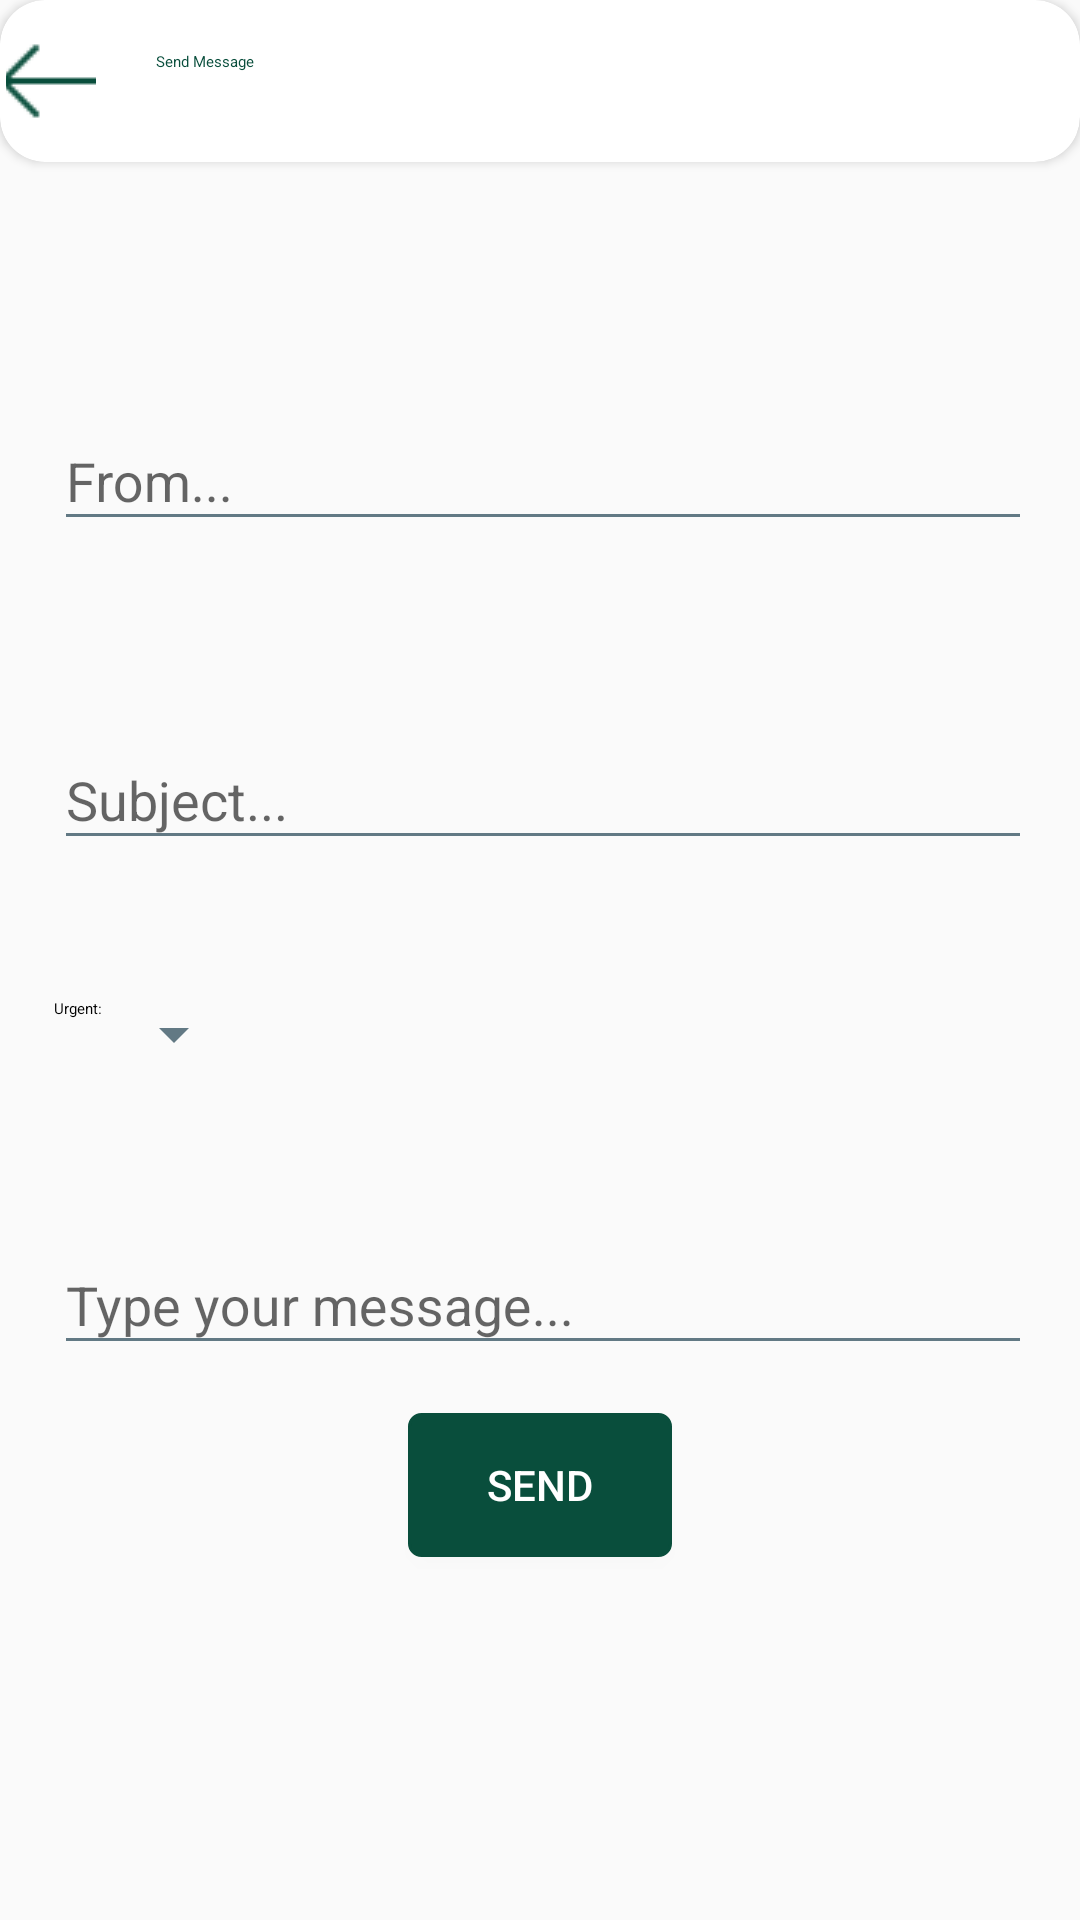

This screen was rendered from an Android layout file. Write that file and the resources it references.
<!-- AndroidManifest.xml: application theme AppTheme -->
<!-- res/layout/send_fragment.xml -->
<?xml version="1.0" encoding="utf-8"?>
<RelativeLayout xmlns:android="http://schemas.android.com/apk/res/android"
    xmlns:app="http://schemas.android.com/apk/res-auto"
    android:id="@+id/card_view_message"
    android:layout_height="match_parent"
    android:layout_width="match_parent"
    android:layout_margin="0dp">
    <RelativeLayout
        android:id="@+id/header"
        android:layout_height="wrap_content"
        android:layout_width="match_parent"
        android:layout_alignParentTop="true">
        <LinearLayout
            android:id="@+id/title_layout"
            android:layout_width="match_parent"
            android:layout_height="70dp"
            android:layout_alignParentTop="true"
            android:layout_marginBottom="20dp">
            <android.support.v7.widget.CardView
                xmlns:android="http://schemas.android.com/apk/res/android"
                xmlns:card_view="http://schemas.android.com/apk/res-auto"
                android:layout_width="match_parent"
                android:layout_height="match_parent"
                android:gravity="center_vertical"
                android:background="#fff"
                android:layout_marginBottom="16dp"
                card_view:contentPadding="2dp"
                card_view:cardElevation="2dp"
                card_view:cardCornerRadius="15dp"
                card_view:cardPreventCornerOverlap="false"
                card_view:theme="@style/AlertDialog.AppCompat">
            <ImageButton
                android:id="@+id/left_arrow_message"
                android:layout_width="30dp"
                android:layout_height="30dp"
                android:background="#fff"
                android:src="@drawable/leftarrow"
                android:layout_gravity="center_vertical"/>

            <TextView
                android:id="@+id/title_dialog"
                android:layout_width="wrap_content"
                android:layout_height="match_parent"
                android:layout_marginLeft="50dp"
                android:paddingTop="15dp"
                android:textColor="@color/colorPrimary"
                android:layout_gravity="center_vertical"
                android:layout_toRightOf="@+id/left_arrow_message"
                android:text="Send Message"
                android:textAppearance="@style/dialog_title"/>
            </android.support.v7.widget.CardView>
        </LinearLayout>
    </RelativeLayout>
    <ScrollView
        android:layout_height="wrap_content"
        android:layout_width="match_parent"
        android:id="@+id/scroll"
        android:scrollbars="none"
        android:layout_below="@+id/header">
    <LinearLayout
        android:orientation="vertical"
        android:layout_width="match_parent"
        android:layout_height="wrap_content">

    <LinearLayout
        android:id="@+id/title"
        android:orientation="vertical"
        android:layout_width="match_parent"
        android:layout_height="wrap_content"
        android:layout_alignParentBottom="true"
        android:paddingLeft="16dp"
        android:paddingRight="16dp"
        android:paddingBottom="0dp">

        <LinearLayout
            android:id="@+id/from_layout"
            android:layout_marginTop="30dp"
            android:layout_height="wrap_content"
            android:layout_width="match_parent"
            android:paddingLeft="2dp"
            android:layout_marginBottom="8dp">
            <android.support.design.widget.TextInputLayout
                android:layout_width="match_parent"
                android:layout_height="wrap_content"
                android:layout_marginTop="8dp"
                android:layout_marginBottom="8dp">
            <EditText android:id="@+id/from_message"
                android:layout_width="match_parent"
                android:layout_height="wrap_content"
                android:textColor="@color/colorPrimary"
                android:inputType="textPersonName"
                android:hint="From..." />
            </android.support.design.widget.TextInputLayout>
        </LinearLayout>
        <LinearLayout
            android:id="@+id/subject_layout"
            android:layout_marginTop="30dp"
            android:layout_height="wrap_content"
            android:layout_width="match_parent"
            android:layout_below="@+id/from_layout"
            android:paddingLeft="2dp"
            android:layout_marginBottom="8dp">
            <android.support.design.widget.TextInputLayout
                android:layout_width="match_parent"
                android:layout_height="wrap_content"
                android:layout_marginTop="8dp"
                android:layout_marginBottom="8dp">
            <EditText android:id="@+id/subject_message"
                android:layout_width="match_parent"
                android:layout_height="wrap_content"
                android:textColor="@color/colorPrimary"
                android:inputType="textPersonName"
                android:hint="Subject..."/>
            </android.support.design.widget.TextInputLayout>
        </LinearLayout>
        <LinearLayout
            android:id="@+id/urgent_layout"
            android:layout_marginTop="30dp"
            android:layout_height="wrap_content"
            android:layout_width="match_parent"
            android:layout_below="@+id/subject_layout"
            android:paddingLeft="2dp"
            android:layout_marginBottom="8dp">
            <TextView
                android:id="@+id/urgent_message"
                android:layout_width="wrap_content"
                android:layout_height="match_parent"
                android:layout_toRightOf="@+id/spinner"
                android:text="Urgent:"
                android:inputType="textPersonName"
                android:textAppearance="@style/network_style"/>
            <android.support.v7.widget.AppCompatSpinner
                android:id="@+id/spinner"
                android:layout_width="wrap_content"
                android:layout_height="match_parent"
                android:layout_toLeftOf="@+id/urgent_message">

            </android.support.v7.widget.AppCompatSpinner>
        </LinearLayout>
        <LinearLayout
            android:id="@+id/input_layout"
            android:layout_marginTop="30dp"
            android:layout_height="wrap_content"
            android:layout_width="match_parent"
            android:layout_below="@+id/urgent_layout"
            android:paddingLeft="2dp"
            android:layout_marginBottom="8dp">
            <android.support.design.widget.TextInputLayout
                android:layout_width="match_parent"
                android:layout_height="wrap_content"
                android:layout_marginTop="8dp"
                android:layout_marginBottom="8dp">
            <EditText android:id="@+id/input_message"
                android:layout_width="match_parent"
                android:layout_height="wrap_content"
                android:textColor="@color/colorPrimary"
                android:breakStrategy="balanced"
                android:inputType="textMultiLine"
                android:minLines="0"
                android:hint="Type your message..." />
            </android.support.design.widget.TextInputLayout>
        </LinearLayout>
        <LinearLayout
            android:id="@+id/footer"
            android:layout_height="wrap_content"
            android:layout_width="match_parent"
            android:layout_alignParentBottom="true"
            android:gravity="center"
            android:layout_below="@+id/input_layout"
            android:layout_marginBottom="5dp">
            <android.support.v7.widget.AppCompatButton
                android:id="@+id/btn_send"
                android:layout_width="wrap_content"
                android:layout_height="wrap_content"
                android:layout_marginTop="40dp"
                android:layout_gravity="center_horizontal"
                android:layout_marginBottom="24dp"
                android:padding="12dp"
                android:text="Send"
                android:textColor="@drawable/button_selector"
                android:background="@drawable/button_background"/>
        </LinearLayout>
        <FrameLayout
            android:id="@+id/title_network"
            android:layout_width="match_parent"
            android:layout_height="wrap_content"
            android:layout_alignParentBottom="true"
            android:paddingLeft="200dp"
            android:paddingTop="0dp"
            android:padding="2dp"
            android:gravity="center"
            android:layout_marginBottom="0dp">
            <ImageView
                android:id="@+id/offline_message"
                android:layout_width="30dp"
                android:layout_height="30dp"
                android:layout_marginTop="5dp"
                android:layout_toLeftOf="@+id/network_state"
                android:layout_gravity="center"/>
            <TextView
                android:id="@+id/network_state_message"
                android:layout_width="wrap_content"
                android:layout_height="match_parent"
                android:paddingBottom="15dp"
                android:layout_marginLeft="10dp"
                android:layout_gravity="center"
                android:text=""
                android:textAppearance="@style/network_style"/>
        </FrameLayout>
    </LinearLayout>
    </LinearLayout>
    </ScrollView>
</RelativeLayout>
<!-- resources referenced by this layout -->
<resources>
  <color name="colorPrimary">#094e3c</color>
  <!-- drawable button_background: vector/xml drawable (drawable, 2112 chars, omitted) -->
  <!-- drawable button_selector (drawable) -->
  <?xml version="1.0" encoding="utf-8"?>
  <selector xmlns:android="http://schemas.android.com/apk/res/android">
      <item android:color="#FFF"
            android:state_pressed="false"/>
      <item android:color="@color/colorPrimary"
          android:state_pressed="true"/>
  </selector>
  <!-- drawable leftarrow: png bitmap (drawable, 375 bytes) -->
  <style name="AppTheme" parent="Theme.AppCompat.Light.NoActionBar">
          
          <item name="android:textColorPrimary">@color/colorPrimaryDark</item>
          <item name="colorAccent">@color/colorAccent</item>
          <item name="android:textColorSecondary">@color/menuColor</item>
          <item name="android:actionMenuTextColor">@color/menuColor</item>
          <item name="itemTextAppearance">@style/TextAppearance</item>
  
          <item name="android:popupMenuStyle">@style/popup</item>
  
      </style>
  <color name="colorPrimaryDark">#FFFFFF</color>
  <color name="colorAccent">#094e3c</color>
  <color name="menuColor">#627984</color>
  <style name="TextAppearance">
          <item name="android:textColor">@android:color/black</item>
      </style>
  <style name="popup" parent="@android:style/Widget.PopupMenu">
          <item name="android:textColor">@color/menuColor</item>
      </style>
</resources>
